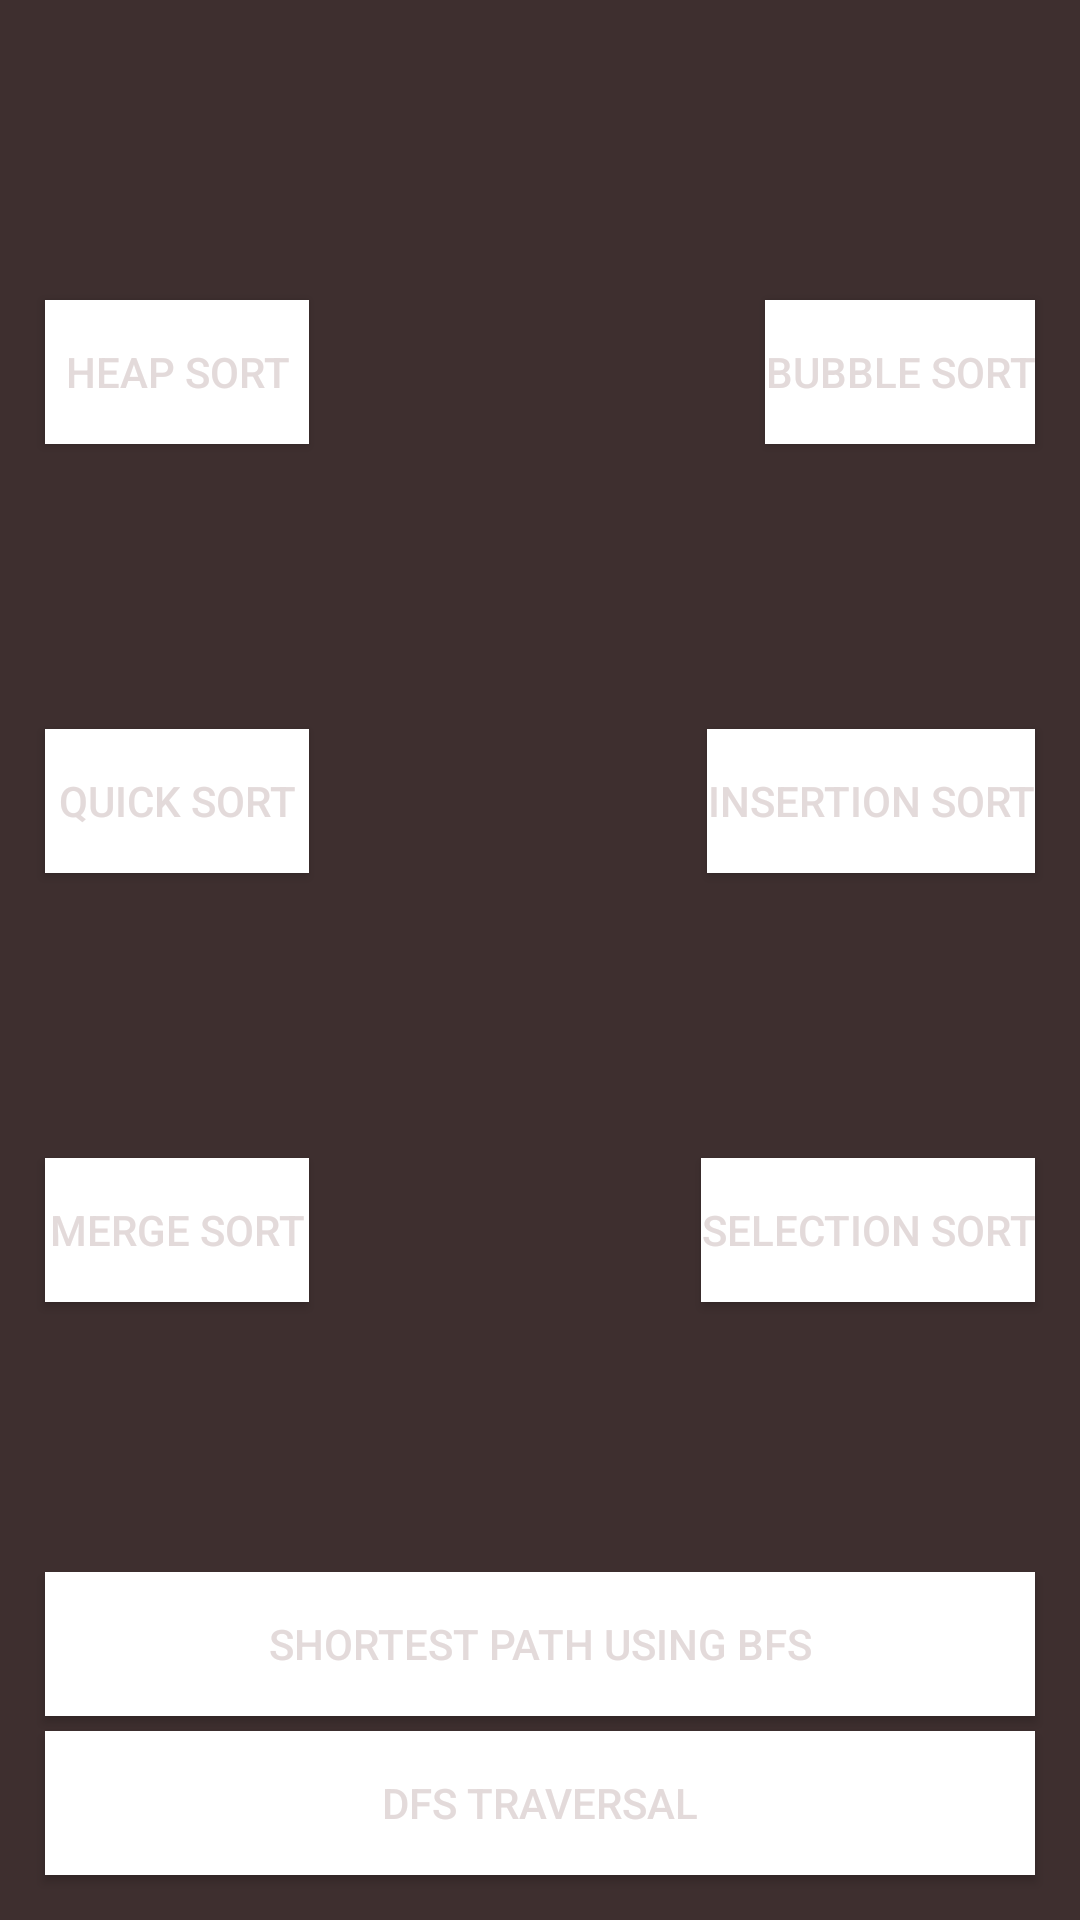

Here is an Android app screen rendered from its layout file. Give the layout XML and the strings, colors and styles it references.
<!-- AndroidManifest.xml: application theme Theme.Sorting_Graph_Algorithms_visualizer -->
<!-- res/layout/activity_home.xml -->
<?xml version="1.0" encoding="utf-8"?>
<androidx.constraintlayout.widget.ConstraintLayout xmlns:android="http://schemas.android.com/apk/res/android"
    xmlns:app="http://schemas.android.com/apk/res-auto"
    xmlns:tools="http://schemas.android.com/tools"
    android:layout_width="match_parent"
    android:layout_height="match_parent"
    android:background="#3E2F2F"
    android:padding="10sp"
    tools:context=".Home">

    <ImageView
        android:id="@+id/imageView"
        android:layout_width="match_parent"
        android:layout_height="0dp"
        android:scaleType="centerCrop"
        android:src="@drawable/frontmage"
        app:layout_constraintEnd_toEndOf="parent"
        app:layout_constraintHeight_max="400dp"
        app:layout_constraintHorizontal_bias="0.5"
        app:layout_constraintStart_toStartOf="parent"
        app:layout_constraintTop_toTopOf="parent" />


    <Button
        android:id="@+id/btn_bubblesort"
        android:layout_width="wrap_content"
        android:layout_height="wrap_content"
        android:layout_margin="5sp"
        android:background="#000000"
        android:backgroundTint="@color/white"
        android:backgroundTintMode="add"
        android:text="Bubble Sort"
        android:textColor="#E3DADA"
        app:layout_constraintBottom_toTopOf="@+id/btn_insertionsort"
        app:layout_constraintEnd_toEndOf="parent"
        app:layout_constraintTop_toBottomOf="@+id/imageView" />

    <Button
        android:id="@+id/btn_selectionsort"
        android:layout_width="wrap_content"
        android:layout_height="wrap_content"
        android:layout_margin="5sp"
        android:background="#000000"
        android:backgroundTint="@color/white"
        android:backgroundTintMode="add"
        android:text="Selection Sort"
        android:textColor="#E3DADA"
        app:layout_constraintBottom_toTopOf="@+id/btn_shortestPath"
        app:layout_constraintEnd_toEndOf="parent"
        app:layout_constraintTop_toBottomOf="@+id/btn_insertionsort" />

    <Button
        android:id="@+id/btn_insertionsort"
        android:layout_width="wrap_content"
        android:layout_height="wrap_content"
        android:layout_margin="5sp"
        android:background="#000000"
        android:backgroundTint="@color/white"
        android:backgroundTintMode="add"
        android:text="Insertion Sort"
        android:textColor="#E3DADA"
        app:layout_constraintBottom_toTopOf="@+id/btn_selectionsort"
        app:layout_constraintEnd_toEndOf="parent"
        app:layout_constraintTop_toBottomOf="@+id/btn_bubblesort" />

    <Button
        android:id="@+id/btn_Heapsort"
        android:layout_width="wrap_content"
        android:layout_height="wrap_content"
        android:layout_margin="5sp"
        android:background="#000000"
        android:backgroundTint="@color/white"
        android:backgroundTintMode="add"
        android:text="Heap Sort"
        android:textColor="#E3DADA"
        app:layout_constraintBottom_toTopOf="@+id/btn_Quicksort"
        app:layout_constraintStart_toStartOf="parent"
        app:layout_constraintTop_toBottomOf="@+id/imageView" />

    <Button
        android:id="@+id/btn_Mergesort"
        android:layout_width="wrap_content"
        android:layout_height="wrap_content"
        android:layout_margin="5sp"
        android:background="#000000"
        android:backgroundTint="@color/white"
        android:backgroundTintMode="add"
        android:text="Merge Sort"
        android:textColor="#E3DADA"
        app:layout_constraintBottom_toTopOf="@+id/btn_shortestPath"
        app:layout_constraintStart_toStartOf="parent"
        app:layout_constraintTop_toBottomOf="@+id/btn_Quicksort" />

    <Button
        android:id="@+id/btn_Quicksort"
        android:layout_width="wrap_content"
        android:layout_height="wrap_content"
        android:layout_margin="5sp"
        android:background="#000000"
        android:backgroundTint="@color/white"
        android:backgroundTintMode="add"
        android:text="Quick Sort"
        android:textColor="#E3DADA"
        app:layout_constraintBottom_toTopOf="@+id/btn_Mergesort"
        app:layout_constraintStart_toStartOf="parent"
        app:layout_constraintTop_toBottomOf="@+id/btn_Heapsort" />

    <Button
        android:id="@+id/btn_shortestPath"
        android:layout_width="match_parent"
        android:layout_height="wrap_content"
        android:layout_margin="5sp"
        android:background="#000000"
        android:backgroundTint="@color/white"
        android:backgroundTintMode="add"
        android:text="Shortest Path using BFS"
        android:textColor="#E3DADA"
        app:layout_constraintBottom_toTopOf="@+id/btn_dfsTraversal"
        app:layout_constraintEnd_toEndOf="parent"
        app:layout_constraintStart_toStartOf="parent" />

    <Button
        android:id="@+id/btn_dfsTraversal"
        android:layout_width="match_parent"
        android:layout_height="wrap_content"
        android:layout_margin="5sp"
        android:background="#000000"
        android:backgroundTint="@color/white"
        android:backgroundTintMode="add"
        android:text="DFS Traversal"
        android:textColor="#E3DADA"
        app:layout_constraintBottom_toBottomOf="parent"
        app:layout_constraintEnd_toEndOf="parent"
        app:layout_constraintHorizontal_bias="0.501"
        app:layout_constraintStart_toStartOf="parent" />


</androidx.constraintlayout.widget.ConstraintLayout>
<!-- resources referenced by this layout -->
<resources>
  <style name="Theme.Sorting_Graph_Algorithms_visualizer" parent="Base.Theme.Sorting_Graph_Algorithms_visualizer" />
  <style name="Base.Theme.Sorting_Graph_Algorithms_visualizer" parent="Theme.Material3.DayNight.NoActionBar">
          
          
      </style>
  <!-- not gathered from this repository: default colours our renderer supplied (Android Studio template values) -->
  <color name="white">#FFFFFFFF</color>
</resources>
